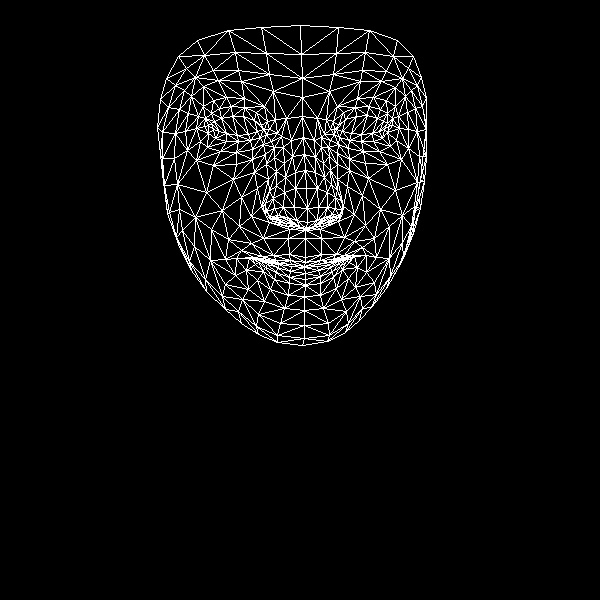

The data file committed next to this chart (first rows):
, x, y
0, 305, 257
1, 307, 222
2, 305, 230
3, 295, 172
4, 307, 208
5, 306, 188
6, 303, 137
7, 213, 129
8, 302, 97
9, 302, 78
10, 300, 25
11, 305, 262
12, 304, 266
13, 304, 266
14, 304, 267
15, 305, 273
16, 305, 279
17, 305, 285
18, 304, 296
19, 306, 228
20, 294, 224
21, 166, 78
22, 250, 140
23, 238, 141
24, 226, 141
25, 208, 133
26, 260, 137
27, 231, 106
28, 244, 107
29, 219, 108
30, 211, 113
31, 200, 141
32, 258, 314
33, 208, 125
34, 162, 132
35, 185, 131
36, 241, 197
37, 289, 254
38, 291, 264
39, 273, 255
40, 262, 256
41, 279, 263
42, 269, 262
43, 246, 270
44, 296, 220
45, 294, 207
46, 191, 96
47, 266, 164
48, 266, 211
49, 265, 203
50, 206, 192
51, 295, 188
52, 218, 80
53, 203, 86
54, 178, 56
55, 273, 91
56, 256, 112
57, 236, 258
58, 178, 244
59, 274, 218
... 408 more rows
